Labelled photos from "anemia_real", an image-classification folder in zelphyx/Maternin-AI-Service. The possible labels are: anemia, normal.

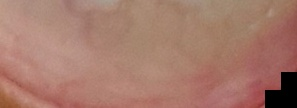
Label: anemia

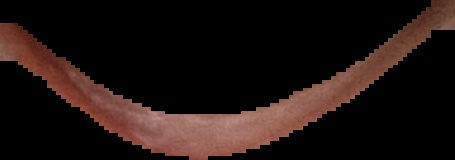
Label: normal

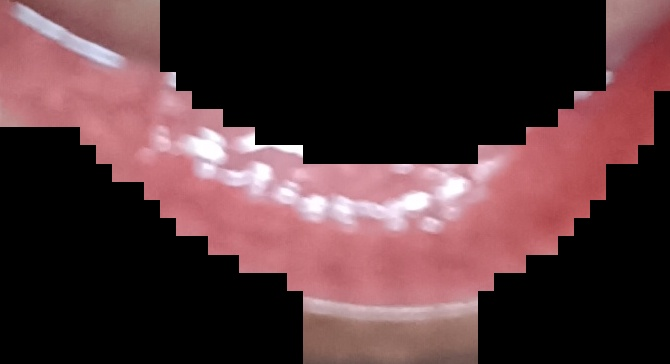
Label: normal

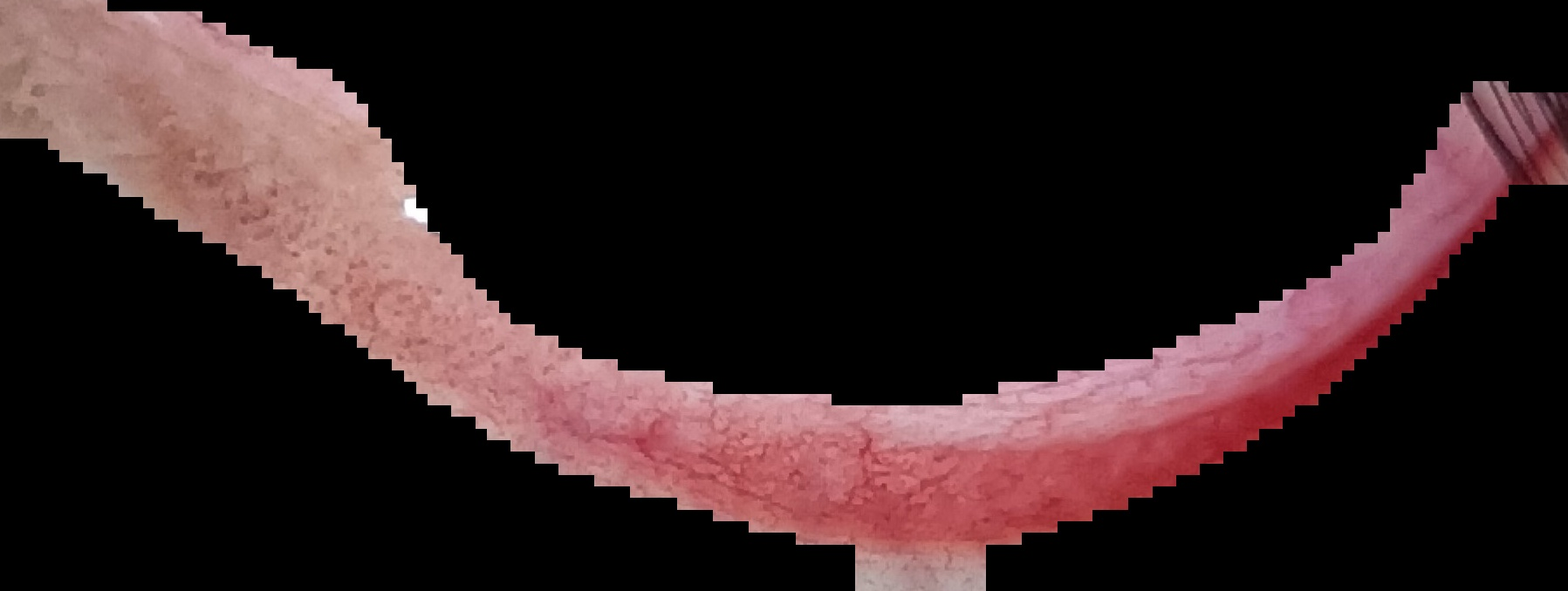
Label: normal

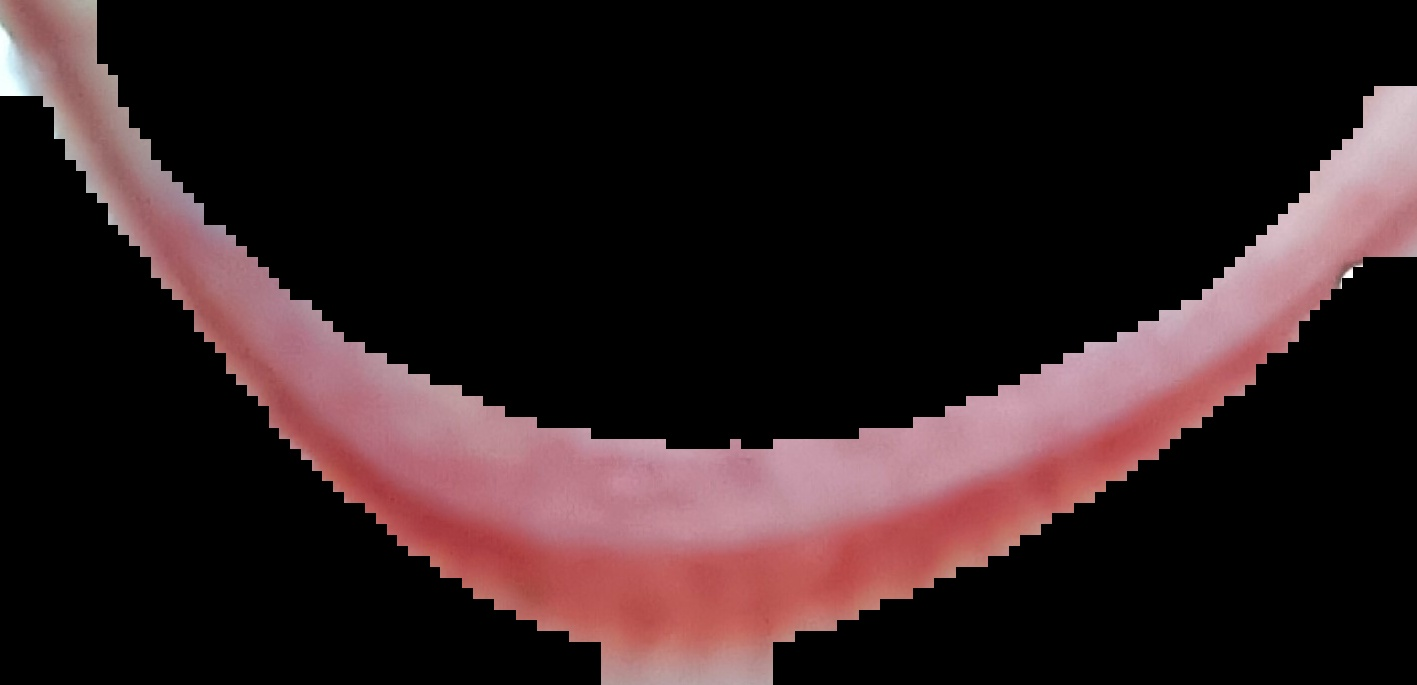
Label: normal

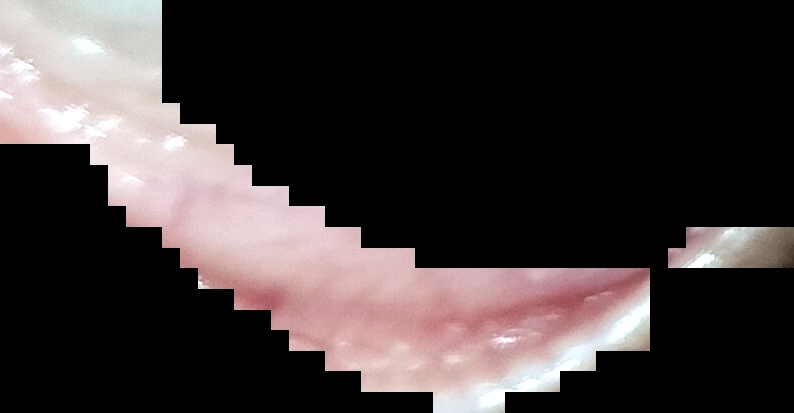
Label: anemia
